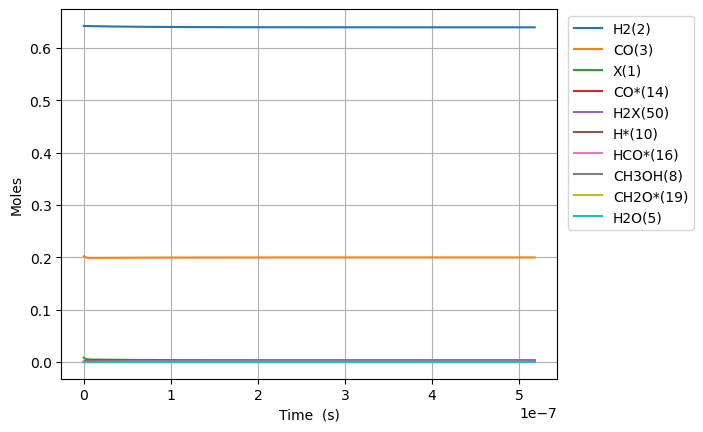

The data file committed next to this chart (first rows):
Time (s), Volume (m^3), N2, Ne, X(1), H2(2), CO(3), CO2(4), H2O(5), CH2O(6), HCOOH(7), CH3OH(8), HCOOCH3(9), H*(10), O*(11), OH*(12), H2O*(13), CO*(14), CO2*(15), HCO*(16), HCOO*(17), COOH*(18), CH2O*(19), CH3O*(20)
0.0, 0.002733, 0.1557, 0.0, 0.008044, 0.6424, 0.2019, 0.0, 0.0, 0.0, 0.0, 0.0, 0.0, 0.0, 0.0, 0.0, 0.0, 0.0, 0.0, 0.0, 0.0, 0.0, 0.0, 0.0
1.0251800805593374e-24, 0.002733, 0.1557, 0.0, 0.008044, 0.6424, 0.2019, -3.262930179792154e-160, 2.0912699330868906e-165, 7.672682441672795e-53, -2.891724135434805e-187, -3.366930483579948e-118, 9.305543657863195e-156, 2.398008222685827e-18, 1.3052456390492585e-110, -3.856442393709349e-140, 2.0884471978443523e-165, 1.5795977550317803e-18, -4.996559854278312e-144, 3.3976153243872545e-55, 1.3158184772603088e-180, 6.610067831568307e-161, 2.0591697548187063e-72, 3.151820817289455e-94
2.870504225566145e-24, 0.002733, 0.1557, 0.0, 0.008044, 0.6424, 0.2019, 1.1012154398521471e-158, 9.735348901377469e-164, 2.1483510836683823e-52, 2.7447162254881067e-185, 3.326743489838773e-117, 1.5221711171099854e-154, 6.714423023520311e-18, 3.681001934915468e-109, 6.473098595294439e-139, 9.722208410995157e-164, 4.4228737140889846e-18, 9.645936499720295e-143, 5.134475707424103e-54, 7.021847051379235e-179, 1.838560119853734e-159, 1.2437385319106014e-71, 4.76303213743713e-93
6.56115251557976e-24, 0.002733, 0.1557, 0.0, 0.008044, 0.6424, 0.2019, 2.405453377168997e-156, 5.143261300296796e-161, 4.910516762670589e-52, 3.097422194764619e-182, 1.8348486791445536e-115, 4.560872505264984e-152, 1.5347252625189247e-17, 8.0069854391807e-108, 7.630541376310645e-137, 5.136319076003034e-161, 1.0109425632203377e-17, 1.0185092869745282e-140, 5.523434627053643e-53, 3.333433463055574e-176, 4.4873735398766945e-157, 5.988065647016516e-71, 5.1238540751932314e-92
1.394244909560699e-23, 0.002733, 0.1557, 0.0, 0.008044, 0.6424, 0.2019, 3.809269072768404e-154, 1.7297149689998938e-158, 1.0434848120675001e-51, 2.2071741982397083e-179, 7.221333968664598e-114, 8.665736548663471e-150, 3.2612911828527e-17, 1.4843609794823514e-106, 6.031591448341049e-135, 1.7273802501166075e-158, 2.1482529468432097e-17, 8.050471493091035e-139, 5.076988022936408e-52, 1.1208828065114607e-173, 7.519944179886656e-155, 2.6151455886337584e-70, 4.7097073473747205e-91
2.870504225566145e-23, 0.002733, 0.1557, 0.0, 0.008044, 0.6424, 0.2019, 5.403750624113342e-152, 5.042844254072179e-156, 2.1483510836683827e-51, 1.3237772431844228e-176, 2.551463029259994e-112, 1.3340359590809947e-147, 6.714423023520199e-17, 2.551240097711139e-105, 4.268594388191581e-133, 5.036037569781839e-156, 4.4228737140889283e-17, 5.705895371236746e-137, 4.3434701422818284e-51, 3.2728778481689823e-171, 1.0950374542442995e-152, 1.0917718040541241e-69, 4.029258398247792e-90
5.823022857577037e-23, 0.002733, 0.1557, 0.0, 0.008044, 0.6424, 0.2019, 7.275737024452304e-150, 1.3760716759779461e-153, 4.3580836268701467e-51, 7.324978215863751e-174, 8.57186833061357e-111, 1.8670783352242604e-145, 1.3620686704854996e-16, 4.2285027445016754e-104, 2.870303554758598e-131, 1.374214294510539e-153, 8.97211524858026e-17, 3.839814461245645e-135, 3.591265108086107e-50, 8.938203282773886e-169, 1.493273114107234e-150, 4.4602440573812674e-69, 3.3314763800476334e-89
1.172806012159882e-22, 0.002733, 0.1557, 0.0, 0.008044, 0.6424, 0.2019, 9.549641494147386e-148, 3.636015096338019e-151, 8.777548713273673e-51, 3.897503586869749e-171, 2.8099899959958784e-109, 2.4972265433183713e-143, 2.743321406752379e-16, 6.885051103719984e-103, 1.8825759352719182e-129, 3.631107309065829e-151, 1.8070598317562502e-16, 2.5194538082584527e-133, 2.9203571436709875e-49, 2.3627191414658114e-166, 1.972333433879272e-148, 1.8029019659131138e-68, 2.7091136548931814e-88
2.353813464964239e-22, 0.002733, 0.1557, 0.0, 0.008044, 0.6424, 0.2019, 1.2377364309407254e-145, 9.456085330572243e-149, 1.7616478886080713e-50, 2.0341221318847284e-168, 9.100704095137288e-108, 3.2669142158360043e-141, 5.505826879285817e-16, 1.1112598863082455e-101, 1.219652005312646e-127, 9.44332178200995e-149, 3.6267564455525304e-16, 1.6325829478694878e-131, 2.3553738335730435e-48, 6.14590867302381e-164, 2.56436022563512e-146, 7.249389664201558e-68, 2.1850182938598306e-87
4.715828370572953e-22, 0.002733, 0.1557, 0.0, 0.008044, 0.6424, 0.2019, 1.5942410429699616e-143, 2.439903709930923e-146, 3.529433923169475e-50, 1.051486686376349e-165, 2.9297825871824034e-106, 4.227355906931215e-139, 1.1030837824351413e-15, 1.7857965017816325e-100, 7.853586378114734e-126, 2.43661039896405e-146, 7.266149673144422e-16, 1.0513562309194008e-129, 1.8919643538493014e-47, 1.585956904472108e-161, 3.308124226335463e-144, 2.9073299870188838e-67, 1.755157629089051e-86
9.439858181790379e-22, 0.002733, 0.1557, 0.0, 0.008044, 0.6424, 0.2019, 2.0470664637055157e-141, 6.270946626609592e-144, 7.065005992292266e-50, 5.4095544209215454e-163, 9.403746678924919e-105, 5.440569212484691e-137, 2.208085971447747e-15, 2.8635895371316608e-99, 5.041785170365004e-124, 6.262482285472315e-144, 1.454493612832552e-15, 6.749743855897971e-128, 1.5166436078211031e-46, 4.0763699138395897e-159, 4.251067797480945e-142, 1.1644500377895747e-66, 1.4070275635907542e-85
1.8887917804225233e-21, 0.002733, 0.1557, 0.0, 0.008044, 0.6424, 0.2019, 2.6245111345082674e-139, 1.6086296214650262e-141, 1.413615013053778e-49, 2.7765028070971776e-160, 3.013920420526707e-103, 6.983211337259248e-135, 4.418090349470906e-15, 4.5870455413927135e-98, 3.2318813572634185e-122, 1.6064583400382296e-141, 2.9102509038676988e-15, 4.3268174914450465e-126, 1.2145449383456399e-45, 1.0456999363067292e-156, 5.452354098980486e-140, 4.660885672273689e-66, 1.1268456518468984e-84
3.7784037049094944e-21, 0.002733, 0.1557, 0.0, 0.008044, 0.6424, 0.2019, 3.3624610717390366e-137, 4.1227201683569e-139, 2.827843840702854e-49, 1.4234689408063349e-157, 9.653149294157913e-102, 8.951664762572721e-133, 8.838099105509018e-15, 7.34429951388131e-97, 2.0702719050918548e-120, 4.117155440660852e-139, 5.8217654859337e-15, 2.7716922489640012e-124, 9.72128211969496e-45, 2.680028680226843e-154, 6.986806425690832e-138, 1.8651242948951271e-65, 9.020652473164518e-84
7.557627553883436e-21, 0.002733, 0.1557, 0.0, 0.008044, 0.6424, 0.2019, 4.306834511679887e-135, 1.0562354286487672e-136, 5.656301496000898e-49, 7.2945997252874726e-155, 3.0910537362113384e-100, 1.1468592513770664e-130, 1.7678116617552412e-14, 1.1757409504059483e-95, 1.3258565762595733e-118, 1.0548097527829527e-136, 1.1644794650048532e-14, 1.7750683560784616e-122, 7.778995221842086e-44, 6.866211645562154e-152, 8.950033780387957e-136, 7.466926827906328e-65, 7.220464861878689e-83
1.511607525183132e-20, 0.002733, 0.1557, 0.0, 0.008044, 0.6424, 0.2019, 5.516947436140591e-133, 2.706184580318345e-134, 1.131321680659656e-48, 3.738114487830544e-152, 9.898980413835087e-99, 1.4691762002358163e-128, 3.535815164150787e-14, 1.8825205118818112e-94, 8.49199547189179e-117, 2.7025318509418215e-134, 2.3290852978209512e-14, 1.1369099324212737e-120, 6.2239840840591195e-43, 1.7591846161620987e-149, 1.1465480160879105e-133, 3.0037051724661078e-64, 5.780521655155403e-82
3.0232970647727086e-20, 0.002733, 0.1557, 0.0, 0.008044, 0.6424, 0.2019, 7.070988514848713e-131, 6.937277241945697e-132, 2.2627047427786158e-48, 1.9165895102267496e-149, 3.171941567895409e-97, 1.8827652794106352e-126, 7.071822168889347e-14, 3.015955764116763e-93, 5.442150369174707e-115, 6.927913505886737e-132, 4.658296963425676e-14, 7.285833518170231e-119, 4.9795024490576873e-42, 4.509567906544706e-147, 1.4695941799133527e-131, 1.2549478842979817e-63, 4.630608946074848e-81
6.046676143951862e-20, 0.002733, 0.1557, 0.0, 0.008044, 0.6424, 0.2019, 9.085700798840765e-129, 1.7829620993885843e-129, 4.525470867015848e-48, 9.852136659987496e-147, 1.0190714812357353e-95, 2.417250611507021e-124, 1.4143836178156349e-13, 4.8443272996579756e-92, 3.496730018372981e-113, 1.7805555084103735e-129, 9.316720294525236e-14, 4.680973282324559e-117, 3.983728035718864e-41, 1.158916493583824e-144, 1.8885785691278825e-129, 6.729308676303044e-63, 3.719535288596416e-80
1.2093434302310168e-19, 0.002733, 0.1557, 0.0, 0.008044, 0.6424, 0.2019, 1.1971077210585346e-126, 4.702680305208733e-127, 9.051003115487562e-48, 5.198519509508967e-144, 3.3615116964769544e-94, 3.158244533365601e-122, 2.8287864195849873e-13, 7.983089849547256e-91, 2.3059287680226227e-111, 4.696332760778251e-127, 1.86335669562848e-13, 3.0843621412227603e-115, 3.1870328597751596e-40, 3.0541934536498254e-142, 2.4913985258404702e-127, 8.161996355459485e-62, 3.069869142671476e-79
2.418695061902678e-19, 0.002733, 0.1557, 0.0, 0.008044, 0.6424, 0.2019, 2.1378882929722547e-124, 1.6956171444430473e-124, 1.8102067612420016e-47, 3.758629100290581e-141, 1.5228785200249333e-92, 5.1453325292804436e-120, 5.6575920227875e-13, 1.792923472979106e-89, 2.080704032690198e-109, 1.6933284472651993e-124, 3.726726027804572e-13, 2.759670470566829e-113, 2.549646460200384e-39, 1.0918757291678146e-139, 4.5056172593677334e-125, 2.0769788716400093e-60, 3.506523425889558e-78
4.837398325246001e-19, 0.002733, 0.1557, 0.0, 0.008044, 0.6424, 0.2019, 1.490102322984448e-121, 2.410143401468688e-121, 3.6204196606241645e-47, 1.0741762196557074e-137, 2.73406413265378e-90, 2.8634922187993276e-117, 1.1315203227847752e-12, 1.5818150846280083e-87, 7.40909523244122e-107, 2.406890252878725e-121, 7.453464691453469e-13, 9.657693820021548e-111, 2.0397252367373038e-38, 1.5249561922218535e-136, 3.2224688281953927e-122, 6.432415275274391e-59, 1.6004792465439716e-76
9.674804851932645e-19, 0.002733, 0.1557, 0.0, 0.008044, 0.6424, 0.2019, 2.6761121791202747e-118, 8.691302732074546e-118, 7.24084545937323e-47, 7.755938363402194e-134, 1.2350515764277111e-87, 4.86834987301675e-114, 2.2630425632589167e-12, 3.560364886667956e-85, 6.682392952025604e-104, 8.679571412683976e-118, 1.4906942015938116e-12, 8.679871808499088e-108, 1.6317834161773808e-37, 5.479432469079325e-133, 5.818071015877016e-119, 2.0498206650154975e-57, 1.81356811736574e-74
1.9349617905305935e-18, 0.002733, 0.1557, 0.0, 0.008044, 0.6424, 0.2019, 5.431753554011466e-115, 3.528547121783602e-114, 1.448169705687594e-46, 6.298567167468927e-130, 6.268637138392195e-85, 9.838868839252128e-111, 4.526087042055564e-12, 9.034899354070588e-83, 6.782602113516823e-101, 3.523784349338577e-114, 2.9813896653654828e-12, 8.809412108328701e-105, 1.3054280226190829e-36, 2.224252436197976e-129, 1.1812258156503224e-115, 6.5560124028388795e-56, 2.3018023662209303e-72
3.869924401205252e-18, 0.002733, 0.1557, 0.0, 0.008044, 0.6424, 0.2019, 1.1120466756702864e-111, 1.4442768380351584e-110, 2.8963400253999396e-46, 5.1569462255470334e-126, 3.2073172005849484e-82, 2.0130083511059075e-107, 9.052175991042312e-12, 2.3121802779245957e-80, 6.940514240589923e-98, 1.442327360585223e-110, 5.962780588407789e-12, 9.017823462832015e-102, 1.0443429323038741e-35, 9.106208659874139e-126, 2.417820854400647e-112, 2.097788562307017e-54, 2.944310414116667e-70
7.739849622554568e-18, 0.002733, 0.1557, 0.0, 0.008044, 0.6424, 0.2019, 2.2785960511313093e-108, 5.91414276869324e-107, 5.792680672390955e-46, 4.2246635448760504e-122, 1.641698732433063e-79, 4.121456423941725e-104, 1.8104353854589597e-11, 5.92211057138519e-78, 7.105146077831913e-95, 5.906159747338277e-107, 1.1925562416488262e-11, 9.238814208489546e-99, 8.35474548866575e-35, 3.730708679521246e-122, 4.951806175106248e-109, 6.71287103599173e-53, 3.767692642107556e-68
1.54797000652532e-17, 0.002733, 0.1557, 0.0, 0.008044, 0.6424, 0.2019, 4.6715440523087335e-105, 2.421300066858725e-103, 1.1585362211649817e-45, 3.4612646608337365e-118, 8.401564292014353e-77, 2.3489867734157816e-100, 3.620870944397913e-11, 1.5176791774950034e-75, 7.272266380507665e-92, 2.418031634248719e-103, 2.3851126000632642e-11, 9.47064300694346e-96, 6.683797160466301e-34, 1.5307164125709026e-118, 1.014253022421893e-105, 2.1481169012818947e-51, 4.820387836620555e-66
3.0959400950650464e-17, 0.002733, 0.1557, 0.0, 0.008044, 0.6424, 0.2019, 9.58774382610054e-102, 9.908432354184437e-100, 2.317073315164439e-45, 2.8361708198318827e-114, 4.297602428497248e-74, 4.80775467975487e-97, 7.241742007193639e-11, 3.893557826408561e-73, 7.439881957768849e-89, 9.895056339517681e-100, 4.770225288085517e-11, 9.718643846617309e-93, 5.3470379680899574e-33, 6.276209060370852e-115, 2.0777050387484003e-102, 6.873973650448466e-50, 6.164355432738058e-64
6.191880272144499e-17, 0.002733, 0.1557, 0.0, 0.008044, 0.6424, 0.2019, 1.9719119148941803e-98, 4.0509687895831886e-96, 4.63417266493596e-45, 2.3245398709098565e-110, 2.196289979327083e-71, 9.828001494355967e-94, 1.4483483912455061e-10, 1.0009884493108187e-70, 7.604310909471026e-86, 4.045499355263229e-96, 9.540450548903533e-11, 9.99418079913668e-90, 4.277630361403854e-32, 2.5759221904265122e-111, 4.2572438731977065e-99, 2.1996715155142686e-48, 7.875721282292003e-62
9.287820449223952e-17, 0.002733, 0.1557, 0.0, 0.008044, 0.6424, 0.2019, 2.1081113220369343e-97, 4.735275764892653e-95, 6.951350017716027e-45, 2.9517317561308156e-109, 1.910961076605652e-70, 6.273591073505296e-93, 2.1725225597384707e-10, 7.713436771552948e-70, 7.370361870863178e-85, 4.7288822550908575e-95, 1.431067569449506e-10, 9.689769300455875e-89, 1.2699215001816772e-31, 3.008648731878203e-110, 4.5551678999215585e-98, 1.0523623710656612e-47, 5.29238334355201e-61
1.2383760626303405e-16, 0.002733, 0.1557, 0.0, 0.008044, 0.6424, 0.2019, 1.4465804335699812e-96, 3.7130663193629763e-94, 9.268728669714194e-45, 2.607464003967225e-108, 1.1412547370242088e-69, 7.287988991087626e-92, 2.896696706198082e-10, 3.868180897840826e-69, 4.684586356513901e-84, 3.708052908556375e-94, 1.9080900724860108e-10, 6.266258440398418e-88, 2.7670920675387903e-31, 2.3875126933527296e-109, 3.366866147712432e-97, 3.4829563425360863e-47, 2.4341539907980887e-60
1.857564098046231e-16, 0.002733, 0.1557, 0.0, 0.008044, 0.6424, 0.2019, 3.9398189943354834e-95, 1.5932889202670404e-92, 1.390499462591991e-44, 1.684105956344613e-106, 2.688653967498149e-68, 6.49365932436144e-90, 4.3450449474056914e-10, 5.211402602054928e-68, 1.1521644126327504e-82, 1.5911376324904726e-92, 2.8621350515160694e-10, 1.6292927816925467e-86, 8.032014355205113e-31, 1.0831499863164399e-107, 1.3762551850167095e-95, 2.032193619551258e-46, 2.964187314414349e-59
2.4767521334621217e-16, 0.002733, 0.1557, 0.0, 0.008044, 0.6424, 0.2019, 2.917223698506848e-94, 1.373031895784375e-91, 1.854509621662147e-44, 1.751533533439684e-105, 1.681041723207128e-67, 5.854910333872922e-89, 5.793393107587067e-10, 2.7479356361587256e-67, 8.053195568719897e-82, 1.3711779484359551e-91, 3.8161799881732426e-10, 1.0892464173561648e-85, 1.7565108909437906e-30, 9.277338121026316e-107, 1.1307380064464991e-94, 6.761353578913575e-46, 1.3697295807065865e-58
3.0959401688780122e-16, 0.002733, 0.1557, 0.0, 0.008044, 0.6424, 0.2019, 1.6655486698716524e-93, 9.489515347964649e-91, 2.3193687831961753e-44, 1.4207573406502272e-104, 8.104438288443643e-67, 4.2724210780346697e-88, 7.241741180953423e-10, 1.1119053683565043e-66, 4.1970696390643135e-81, 9.476701834975415e-91, 4.770224879430897e-10, 5.864787059491446e-85, 3.2954533637526156e-30, 6.280688359149387e-106, 7.140282350379306e-94, 1.8231077581681823e-45, 5.017301146703403e-58
4.3343162397097934e-16, 0.002733, 0.1557, 0.0, 0.008044, 0.6424, 0.2019, 2.9507298639728736e-91, 3.8517916719417335e-88, 3.2574389133778067e-44, 1.5445615852711413e-101, 4.12639585473786e-65, 5.480700120419381e-86, 1.0138437061779928e-09, 2.9492346536148586e-65, 3.86171491286286e-79, 3.846588687912338e-88, 6.678314522895931e-10, 5.568909574809261e-83, 9.01695994449619e-30, 2.669438820509243e-103, 1.513741204199766e-91, 1.0747878747694154e-44, 7.736201456678737e-57
5.572692310541574e-16, 0.002733, 0.1557, 0.0, 0.008044, 0.6424, 0.2019, 2.838786620003624e-90, 4.0807081916330325e-87, 4.216390502626082e-44, 1.7943988475898464e-100, 2.940719599870267e-64, 5.0888558662038664e-85, 1.3035132589986962e-09, 1.8331002418088186e-64, 3.225980630890611e-78, 4.075195468728728e-87, 8.586403981969491e-10, 4.6509619758746217e-82, 1.9008846942074383e-29, 2.8239298610990513e-102, 1.4154815562225775e-90, 3.6251255651927945e-44, 3.9309467159205217e-56
8.0494444522051365e-16, 0.002733, 0.1557, 0.0, 0.008044, 0.6424, 0.2019, 3.9532841596173505e-88, 9.056262754258647e-85, 6.336747032591843e-44, 6.833240621950844e-98, 1.2981498834086948e-62, 5.492300622289206e-83, 1.8828522588633576e-09, 5.293242604803788e-63, 2.437793960160223e-76, 9.044020278051119e-85, 1.2402582347020015e-09, 3.7226530528183466e-80, 5.798286877095158e-29, 6.564483455686215e-100, 1.7988958399170005e-88, 2.4799362603690704e-43, 6.5241482290512846e-55
1.3002948735532261e-15, 0.002733, 0.1557, 0.0, 0.008044, 0.6424, 0.2019, 2.0025764551510096e-85, 6.921731935034093e-82, 1.3667983571141062e-43, 8.703021870795479e-95, 1.561889731405387e-60, 1.691195383030104e-80, 3.041529835451931e-09, 4.229970783819482e-61, 5.792644379638642e-74, 6.912360829233455e-82, 2.003493686475263e-09, 9.496825427925063e-78, 2.515925204209183e-28, 5.263306311225612e-97, 7.109667032047255e-86, 3.1251655286234877e-42, 2.479561264120016e-53
2.2909957302186513e-15, 0.002733, 0.1557, 0.0, 0.008044, 0.6424, 0.2019, 2.071061624526625e-82, 1.0934568616165984e-78, 9.257136195978656e-43, 2.5411784091657285e-91, 3.512535113335871e-58, 1.4089994905712307e-77, 5.358883295780399e-09, 6.230265719891107e-59, 2.599027124436741e-71, 1.091971990850375e-78, 3.5299637050822287e-09, 4.91689393934817e-75, 1.4223925403343072e-27, 9.178276378084034e-94, 5.894373197133475e-83, 5.988286987390561e-41, 1.5901380919745265e-51
4.272397443549501e-15, 0.002733, 0.1557, 0.0, 0.008044, 0.6424, 0.2019, 3.300965327113422e-79, 2.560443358960177e-75, 1.8735748737191996e-41, 1.2116107375662505e-87, 1.1037639492224537e-55, 1.5805528178404216e-74, 9.993583442658961e-09, 1.3328759072830887e-56, 1.6321315713970811e-68, 2.5569454167275666e-75, 6.582900202545304e-09, 3.920029995563511e-72, 9.457871202135989e-27, 2.510302909240629e-90, 7.536315268192302e-80, 1.462117483080385e-39, 1.3418193002956736e-49
6.253799156880351e-15, 0.002733, 0.1557, 0.0, 0.008044, 0.6424, 0.2019, 4.624093507840143e-78, 3.801791479273648e-74, 9.877189739001566e-41, 2.013899233600956e-86, 1.1774762539208361e-54, 2.1137042968390916e-73, 1.4628274554716022e-08, 1.3107976894352804e-55, 1.95526655793004e-67, 3.796592098852073e-74, 9.63583198034769e-09, 4.972524302987691e-71, 2.842708925184994e-26, 3.851423626117496e-89, 1.0361114450412469e-78, 7.804725887984803e-39, 1.0537919526474009e-48
8.235200870211201e-15, 0.002733, 0.1557, 0.0, 0.008044, 0.6424, 0.2019, 3.9474317076495664e-77, 3.513071987988645e-73, 3.418613337796055e-40, 2.1449057711699437e-85, 7.91939080098459e-54, 2.4925914147606786e-72, 1.9262956627594224e-08, 8.034710920544046e-55, 1.4240150824914673e-66, 3.5082637254609616e-73, 1.2688759038497955e-08, 3.971675163117911e-70, 6.299897418956678e-26, 3.7837396226191766e-88, 9.025955205313705e-78, 2.7092770525929403e-38, 5.23357553840311e-48
1.0216602583542051e-14, 0.002733, 0.1557, 0.0, 0.008044, 0.6424, 0.2019, 2.5778863332067468e-76, 2.4976256339005823e-72, 9.318192974874514e-40, 1.7983569559776596e-84, 4.0918644869936577e-53, 2.171758413193808e-71, 2.3897629656787644e-08, 3.7934141719239417e-54, 7.872325522833657e-66, 2.494204890811183e-72, 1.574168137700434e-08, 2.4565014086791143e-69, 1.1800038336142138e-25, 2.9187538483974217e-87, 6.105868948791374e-77, 7.392005977116085e-38, 1.9898079116272946e-47
1.417940601020375e-14, 0.002733, 0.1557, 0.0, 0.008044, 0.6424, 0.2019, 8.024535465867613e-75, 9.342323746497291e-71, 4.478243509678959e-39, 1.0488638229997244e-82, 7.23989803210313e-52, 9.203641950373384e-70, 3.316694856741064e-08, 5.678412525506555e-53, 1.6086973056552518e-64, 9.32950992683725e-71, 2.1847511895115095e-08, 6.8672487790356715e-68, 3.071895167025465e-25, 1.4062600211021472e-85, 2.0740665034938792e-75, 3.5546095460943834e-37, 1.7815978773529945e-46
1.814220943686545e-14, 0.002733, 0.1557, 0.0, 0.008044, 0.6424, 0.2019, 7.221413897441266e-74, 8.758936312056743e-70, 1.4383893059759229e-38, 1.2028996953942473e-81, 4.6420377613985477e-51, 8.727875853399605e-69, 4.2436231250441266e-08, 3.449117585576953e-52, 1.1622176935016045e-63, 8.746905111108841e-70, 2.7953323534744055e-08, 5.605245224188585e-67, 6.347086360819078e-25, 1.468698101019941e-84, 1.8310242597620133e-74, 1.141885529800433e-36, 8.128765617819713e-46
2.210501286352715e-14, 0.002733, 0.1557, 0.0, 0.008044, 0.6424, 0.2019, 4.5815555313865435e-73, 5.929930403294087e-69, 3.705700885062957e-38, 9.785934354288536e-81, 2.1324863588031502e-50, 5.794090402658379e-68, 5.1705477667826996e-08, 1.5218648356303057e-51, 5.933018053427927e-63, 5.92177482519795e-69, 3.405911629595854e-08, 3.2685280053253375e-66, 1.1413159864387067e-24, 1.0969186173233091e-83, 1.1449581893895504e-73, 2.9419689908329524e-36, 2.791581635116628e-45
2.606781629018885e-14, 0.002733, 0.1557, 0.0, 0.008044, 0.6424, 0.2019, 2.4183355255633977e-72, 3.325689717642933e-68, 8.286925908881444e-38, 6.647256515279834e-80, 8.251642427189646e-50, 3.123133440962722e-67, 6.097468778183594e-08, 5.68355220728308e-51, 2.5190353579872452e-62, 3.321109559481407e-68, 4.016489017882507e-08, 1.5985701544316219e-65, 1.8674261420708304e-24, 6.881236405260669e-83, 5.969590060787896e-73, 6.579158459782637e-36, 8.129131639032597e-45
3.399342314351225e-14, 0.002733, 0.1557, 0.0, 0.008044, 0.6424, 0.2019, 1.838262622458365e-70, 2.74136168966857e-66, 3.2209152363324695e-37, 1.3985619984682272e-77, 1.2838350344704341e-48, 9.603282072771592e-66, 7.951299895495271e-08, 8.231638174738776e-50, 6.589147289705149e-61, 2.73751320149709e-66, 5.237638130976963e-08, 6.540381025736743e-64, 4.133219417687254e-24, 8.064976668163629e-81, 3.3173790483605696e-71, 2.5571898358081654e-35, 5.421069984049038e-44
4.102245330571096e-14, 0.002733, 0.1557, 0.0, 0.008044, 0.6424, 0.2019, 1.3300156394424713e-69, 2.066961864162971e-65, 8.243555528655991e-37, 1.2680957854413844e-76, 6.252465646851532e-48, 6.411040905630052e-65, 9.595405955702232e-08, 3.9235280957934254e-49, 3.712095618429859e-60, 2.0640504934979513e-65, 6.320639600955917e-08, 4.2553935209161586e-63, 7.260030599264897e-24, 6.666929300402767e-80, 2.32345212808657e-70, 6.544855254103074e-35, 1.8626787164144266e-43
4.8051483467909664e-14, 0.002733, 0.1557, 0.0, 0.008044, 0.6424, 0.2019, 7.081947924804453e-69, 1.086543156804748e-64, 1.810902553315415e-36, 7.634034128246227e-76, 2.2892916447173075e-47, 3.055520636067393e-64, 1.1239500539269836e-07, 1.4164363430264445e-48, 1.574698170648459e-59, 1.0850031372208505e-64, 7.403635131533826e-08, 1.9643900525310043e-62, 1.1665330987949994e-23, 3.5759816228799404e-79, 1.145922758285004e-69, 1.4377431478620044e-34, 5.146412461532525e-43
5.508051363010837e-14, 0.002733, 0.1557, 0.0, 0.008044, 0.6424, 0.2019, 2.9502155886751173e-68, 4.637559260023584e-64, 3.566300592851633e-36, 3.73674232429767e-75, 7.017014464540866e-47, 1.209509291470415e-63, 1.2883583625766688e-07, 4.289637956098259e-48, 5.381903601525902e-59, 4.6309578165584e-64, 8.486624722746839e-08, 7.447354107361486e-62, 1.7567966430765296e-23, 1.5985022663194367e-78, 4.6261215528965957e-69, 2.8314214889345874e-34, 1.2365350985168233e-42
6.913857395450579e-14, 0.002733, 0.1557, 0.0, 0.008044, 0.6424, 0.2019, 5.313535064876541e-67, 8.670237190330166e-63, 1.1193145692559345e-35, 1.1875625699824659e-73, 5.333531485298226e-46, 1.5740426747684378e-62, 1.6171715225796334e-07, 3.1879432097459025e-47, 5.400113887005591e-58, 8.657657567645173e-63, 1.065258608722304e-07, 9.943574024880582e-61, 3.474091566412911e-23, 3.50178576491687e-77, 7.484062935331091e-68, 8.886669285383558e-34, 5.5299374128301745e-42
8.31966342789032e-14, 0.002733, 0.1557, 0.0, 0.008044, 0.6424, 0.2019, 3.8832828167707613e-66, 6.353810492518869e-62, 2.818696123222225e-35, 1.0695291082609703e-72, 2.455408258570862e-45, 1.0038672044900096e-61, 1.94598005922695e-07, 1.451081987096792e-46, 2.94361322090485e-57, 6.344489803973387e-62, 1.2818523694674433e-07, 6.21901071823697e-60, 6.053042782176884e-23, 2.6704435851478437e-76, 5.162053224513183e-67, 2.2378718235156337e-33, 1.7957504980820738e-41
1.1131275492769803e-13, 0.002733, 0.1557, 0.0, 0.008044, 0.6424, 0.2019, 1.8305209466071022e-64, 3.018496076345161e-60, 1.2380180314703434e-34, 1.033275149959624e-70, 3.339077609665113e-44, 2.653735997623849e-60, 2.6035831970374597e-07, 1.93828799381638e-45, 6.16558778000506e-56, 3.013837250448483e-60, 1.715032763966559e-07, 1.8149108023630597e-58, 1.4496640282832382e-22, 1.3175506797134303e-74, 2.0933134949044207e-65, 9.829104393729329e-33, 1.1957155765364546e-40
1.3942887557649286e-13, 0.002733, 0.1557, 0.0, 0.008043, 0.6424, 0.2019, 1.7439662060821598e-63, 2.886493108822201e-59, 3.7954919943462476e-34, 1.222353116715305e-69, 1.974398969631849e-43, 2.2623452321345103e-59, 3.261167645183603e-07, 1.1375093601341014e-44, 4.3669921587487626e-55, 2.8819534132652156e-59, 2.148203656004868e-07, 1.4818172304291316e-57, 2.84889520780872e-22, 1.28306196104288e-73, 1.920554994427912e-64, 3.01338790799171e-32, 4.804850667154218e-40
1.675449962252877e-13, 0.002733, 0.1557, 0.0, 0.008043, 0.6424, 0.2019, 1.0562592504782734e-62, 1.7724802922202965e-58, 9.406083307159113e-34, 9.113225395343667e-69, 8.233265133091966e-43, 1.3081033152389455e-58, 3.9187332728512847e-07, 4.717766709804989e-44, 2.0749147942861184e-54, 1.7696504716672986e-58, 2.5813650458158974e-07, 8.043636371301852e-57, 4.943126547401444e-22, 8.221245770721767e-73, 1.1453115820750066e-63, 7.4678529438437e-32, 1.4757199309787607e-39
1.9566111687408252e-13, 0.002733, 0.1557, 0.0, 0.008043, 0.6424, 0.2019, 4.984480821776263e-62, 8.513967651712278e-58, 2.024274972257896e-33, 5.300294855067448e-68, 2.7933319214057773e-42, 5.989836479865243e-58, 4.5762799492400143e-07, 1.5936134394929201e-43, 7.833355387267266e-54, 8.500193717435055e-58, 3.014516933633894e-07, 3.4756742977587475e-56, 7.872476103000739e-22, 4.195852189496963e-72, 5.375721197669452e-63, 1.6071500051694288e-31, 3.825067823882565e-39
2.2377723752287735e-13, 0.002733, 0.1557, 0.0, 0.008043, 0.6424, 0.2019, 1.9779253779114823e-61, 3.4335163283998335e-57, 3.934633200237321e-33, 2.584156756389909e-67, 8.164752165794636e-42, 2.290644182360747e-57, 5.233807543563526e-07, 4.6414148895704124e-43, 2.5182331154170734e-53, 3.427890601227337e-57, 3.4476593196938177e-07, 1.2749734115736157e-55, 1.177705063275571e-21, 1.8123460564883077e-71, 2.1266550543477976e-62, 3.1238569007965125e-31, 8.74122153419259e-39
2.80009478820467e-13, 0.002733, 0.1557, 0.0, 0.008043, 0.6424, 0.2019, 2.721741779903813e-60, 4.822621647296603e-56, 1.1974886512989215e-32, 6.576544241271869e-66, 5.24028715035489e-41, 2.443554213784279e-56, 6.548804962936631e-07, 2.961846664154471e-42, 2.015299703686112e-52, 4.814329759282294e-56, 4.3139155874826307e-07, 1.3849261208112996e-54, 2.3072248995447907e-21, 2.9595271459107016e-70, 2.8526063731352164e-61, 9.507322438267038e-31, 3.4911058242897145e-38
3.3624172011805664e-13, 0.002733, 0.1557, 0.0, 0.008043, 0.6424, 0.2019, 1.9508195729202716e-59, 3.4390612335822176e-55, 2.9776190331895744e-32, 6.147934985424443e-65, 2.2947161374731555e-40, 1.5113190359076675e-55, 7.863724484961769e-07, 1.2927656836823901e-41, 1.0419476859885642e-51, 3.432943495853682e-55, 5.180133851076105e-07, 8.48689184291272e-54, 3.994935431427313e-21, 2.1753156997455396e-69, 1.987661716834143e-60, 2.3640458005027893e-30, 1.0683782512241498e-37
3.924739614156463e-13, 0.002733, 0.1557, 0.0, 0.008042, 0.6424, 0.2019, 9.926462576752885e-59, 1.7521438026216582e-54, 6.435521207829531e-32, 3.886977786885469e-64, 7.885693705176415e-40, 6.915318296229298e-55, 9.178565063856858e-07, 4.432663492694469e-41, 4.100951986322626e-51, 1.748934610439588e-54, 6.046314112379295e-07, 3.815520950773282e-53, 6.352882223708794e-21, 1.1343042960794658e-68, 9.955104920648876e-60, 5.109406047767371e-30, 2.7417453334372664e-37
4.4870620271323596e-13, 0.002733, 0.1557, 0.0, 0.008042, 0.6424, 0.2019, 4.068856919273261e-58, 7.243283393569346e-54, 1.2549972848235532e-31, 1.963108180542675e-63, 2.2994650625042027e-39, 2.6040333034035478e-54, 1.0493325654066994e-06, 1.290354668182361e-40, 1.3421762730087702e-50, 7.229665076945898e-54, 6.912456373308413e-07, 1.4113952155993016e-52, 9.493093210406396e-21, 4.851369191154854e-68, 4.0591056166341994e-59, 9.963901266708807e-30, 6.196709200570222e-37
... 2,381 more rows
